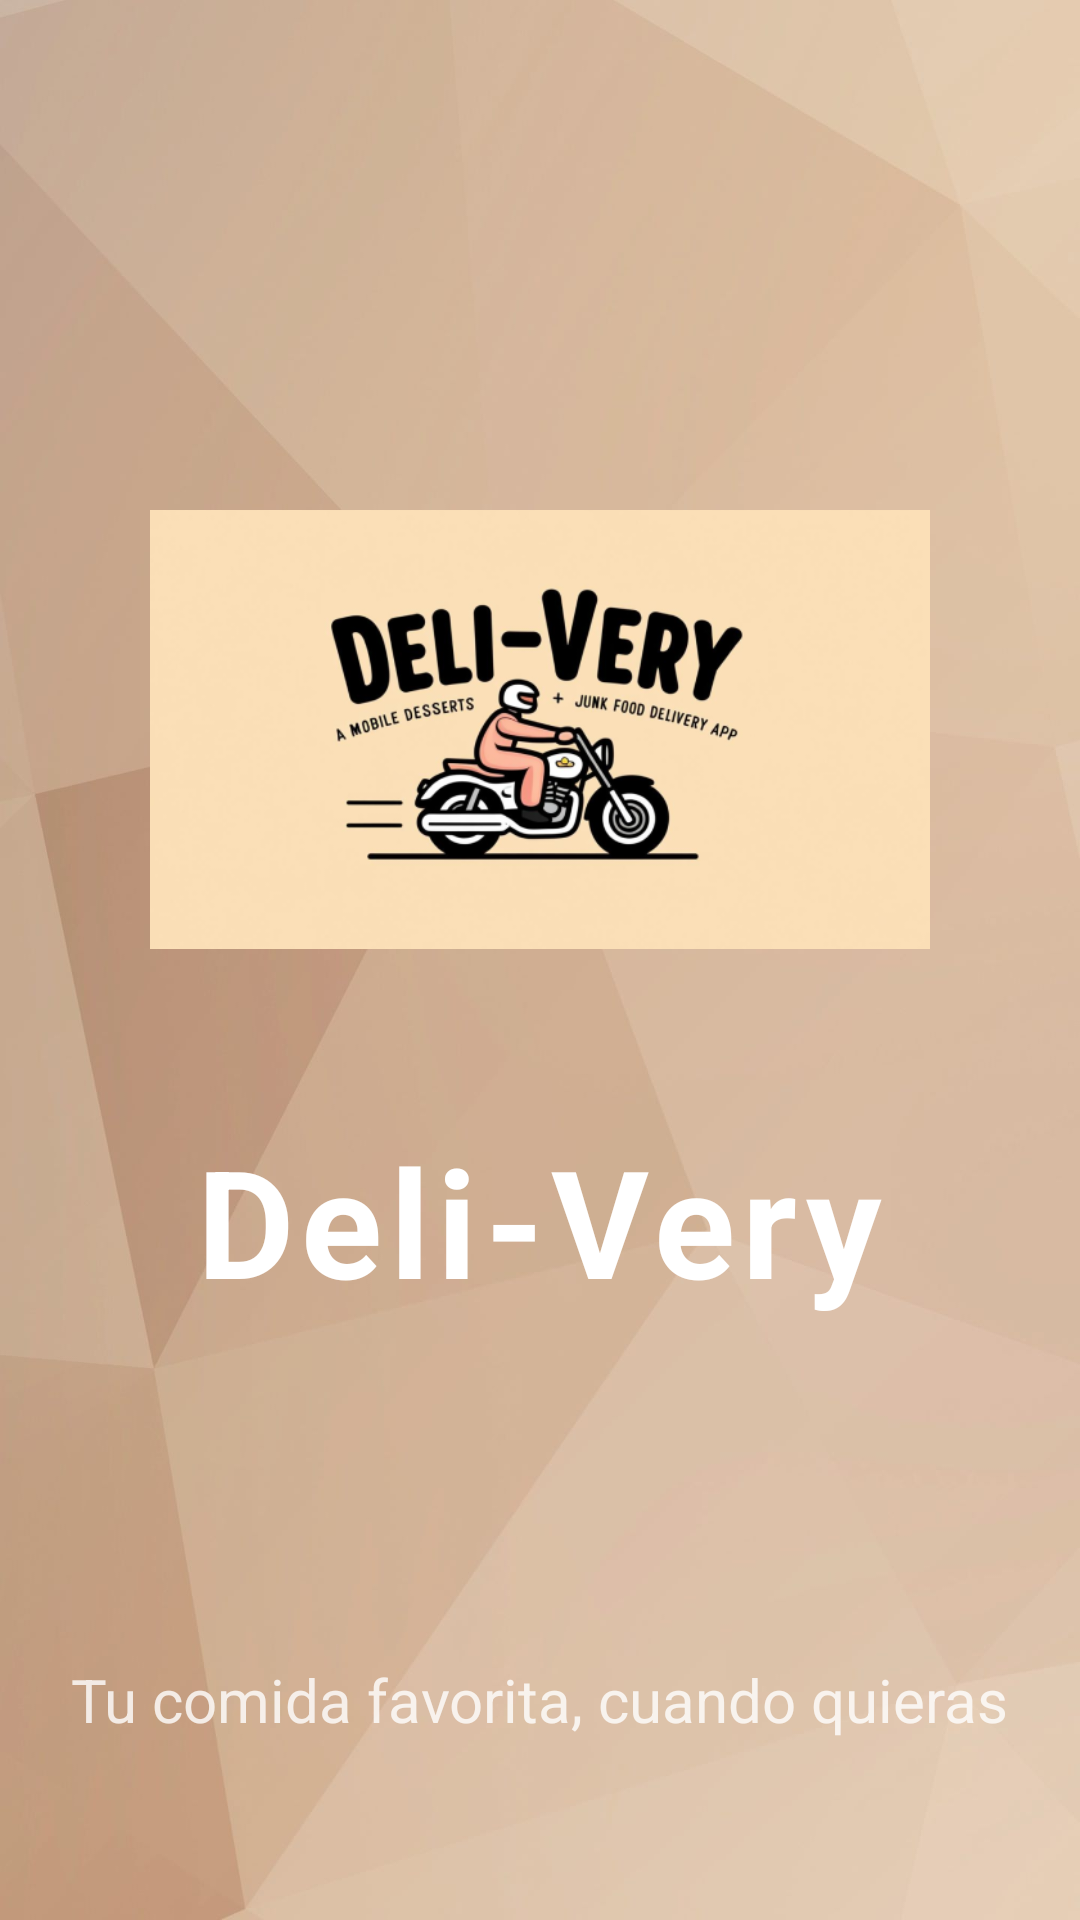

Android layout source for this screen:
<!-- AndroidManifest.xml: application theme Theme.App_comida -->
<!-- res/layout/activity_splash.xml -->
<?xml version="1.0" encoding="utf-8"?>
<androidx.constraintlayout.widget.ConstraintLayout
    xmlns:android="http://schemas.android.com/apk/res/android"
    xmlns:app="http://schemas.android.com/apk/res-auto"
    android:layout_width="match_parent"
    android:layout_height="match_parent"
    android:background="@drawable/bg">

    <LinearLayout
        android:id="@+id/logoGroup"
        android:layout_width="wrap_content"
        android:layout_height="wrap_content"
        android:orientation="vertical"
        android:gravity="center"
        app:layout_constraintTop_toTopOf="parent"
        app:layout_constraintBottom_toTopOf="@id/txtDesc"
        app:layout_constraintStart_toStartOf="parent"
        app:layout_constraintEnd_toEndOf="parent">

        <ImageView
            android:id="@+id/imgLogo"
            android:layout_width="260dp"
            android:layout_height="260dp"
            android:scaleType="centerInside"
            android:src="@drawable/iconasfas" />

        <TextView
            android:id="@+id/tvAppName"
            android:layout_width="wrap_content"
            android:layout_height="wrap_content"
            android:letterSpacing="0.05"
            android:text="Deli-Very"
            android:textColor="#FFFFFF"
            android:textSize="50sp"
            android:textStyle="bold" />

    </LinearLayout>

    <TextView
        android:id="@+id/txtDesc"
        android:layout_width="wrap_content"
        android:layout_height="wrap_content"
        android:layout_marginBottom="60dp"
        android:text="Tu comida favorita, cuando quieras"
        android:textColor="#CCFFFFFF"
        android:textSize="20sp"
        app:layout_constraintEnd_toEndOf="parent"
        app:layout_constraintStart_toStartOf="parent"
        app:layout_constraintBottom_toBottomOf="parent"/>

</androidx.constraintlayout.widget.ConstraintLayout>
<!-- resources referenced by this layout -->
<resources>
  <!-- drawable bg: jpg bitmap (drawable, 43884 bytes) -->
  <!-- drawable iconasfas: png bitmap (drawable, 121041 bytes) -->
  <style name="Theme.App_comida" parent="Theme.MaterialComponents.Light.NoActionBar">
          <item name="colorPrimary">@color/primary</item>
          <item name="colorPrimaryVariant">@color/primary_dark</item>
          <item name="colorOnPrimary">@color/white</item>
          <item name="colorSecondary">@color/secondary</item>
          <item name="colorOnSecondary">@color/white</item>
          <item name="android:windowFullscreen">true</item>
      </style>
  <color name="primary">#FF6B35</color>
  <color name="primary_dark">#E55A24</color>
  <color name="white">#FFFFFF</color>
  <color name="secondary">#2EC4B6</color>
</resources>
